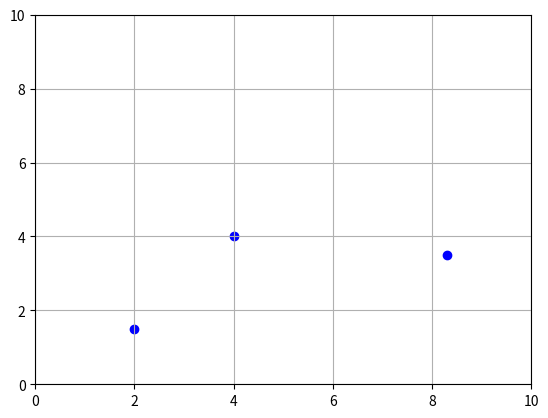

The matplotlib source for this figure:
# -*- coding: utf-8 -*-
"""
Created on Mon Jan 31 08:59:32 2022

@author: vollmera
"""
import matplotlib.pyplot as plt
import numpy as np

dataset=np.array([[2,1.5,0],[4,4,0],[8.3,3.5,0]])

# plot data
for i in range(len(dataset)):
    point=dataset[i]
    color="r"           #erst alles rot
    if point[2]== 0:    #nur 0 wird blau    
        color ="b"
    plt.scatter(point[0],point[1],c=color)
    plt.grid()
plt.ylim(0,10)
plt.xlim(0,10)
    
plt.show()